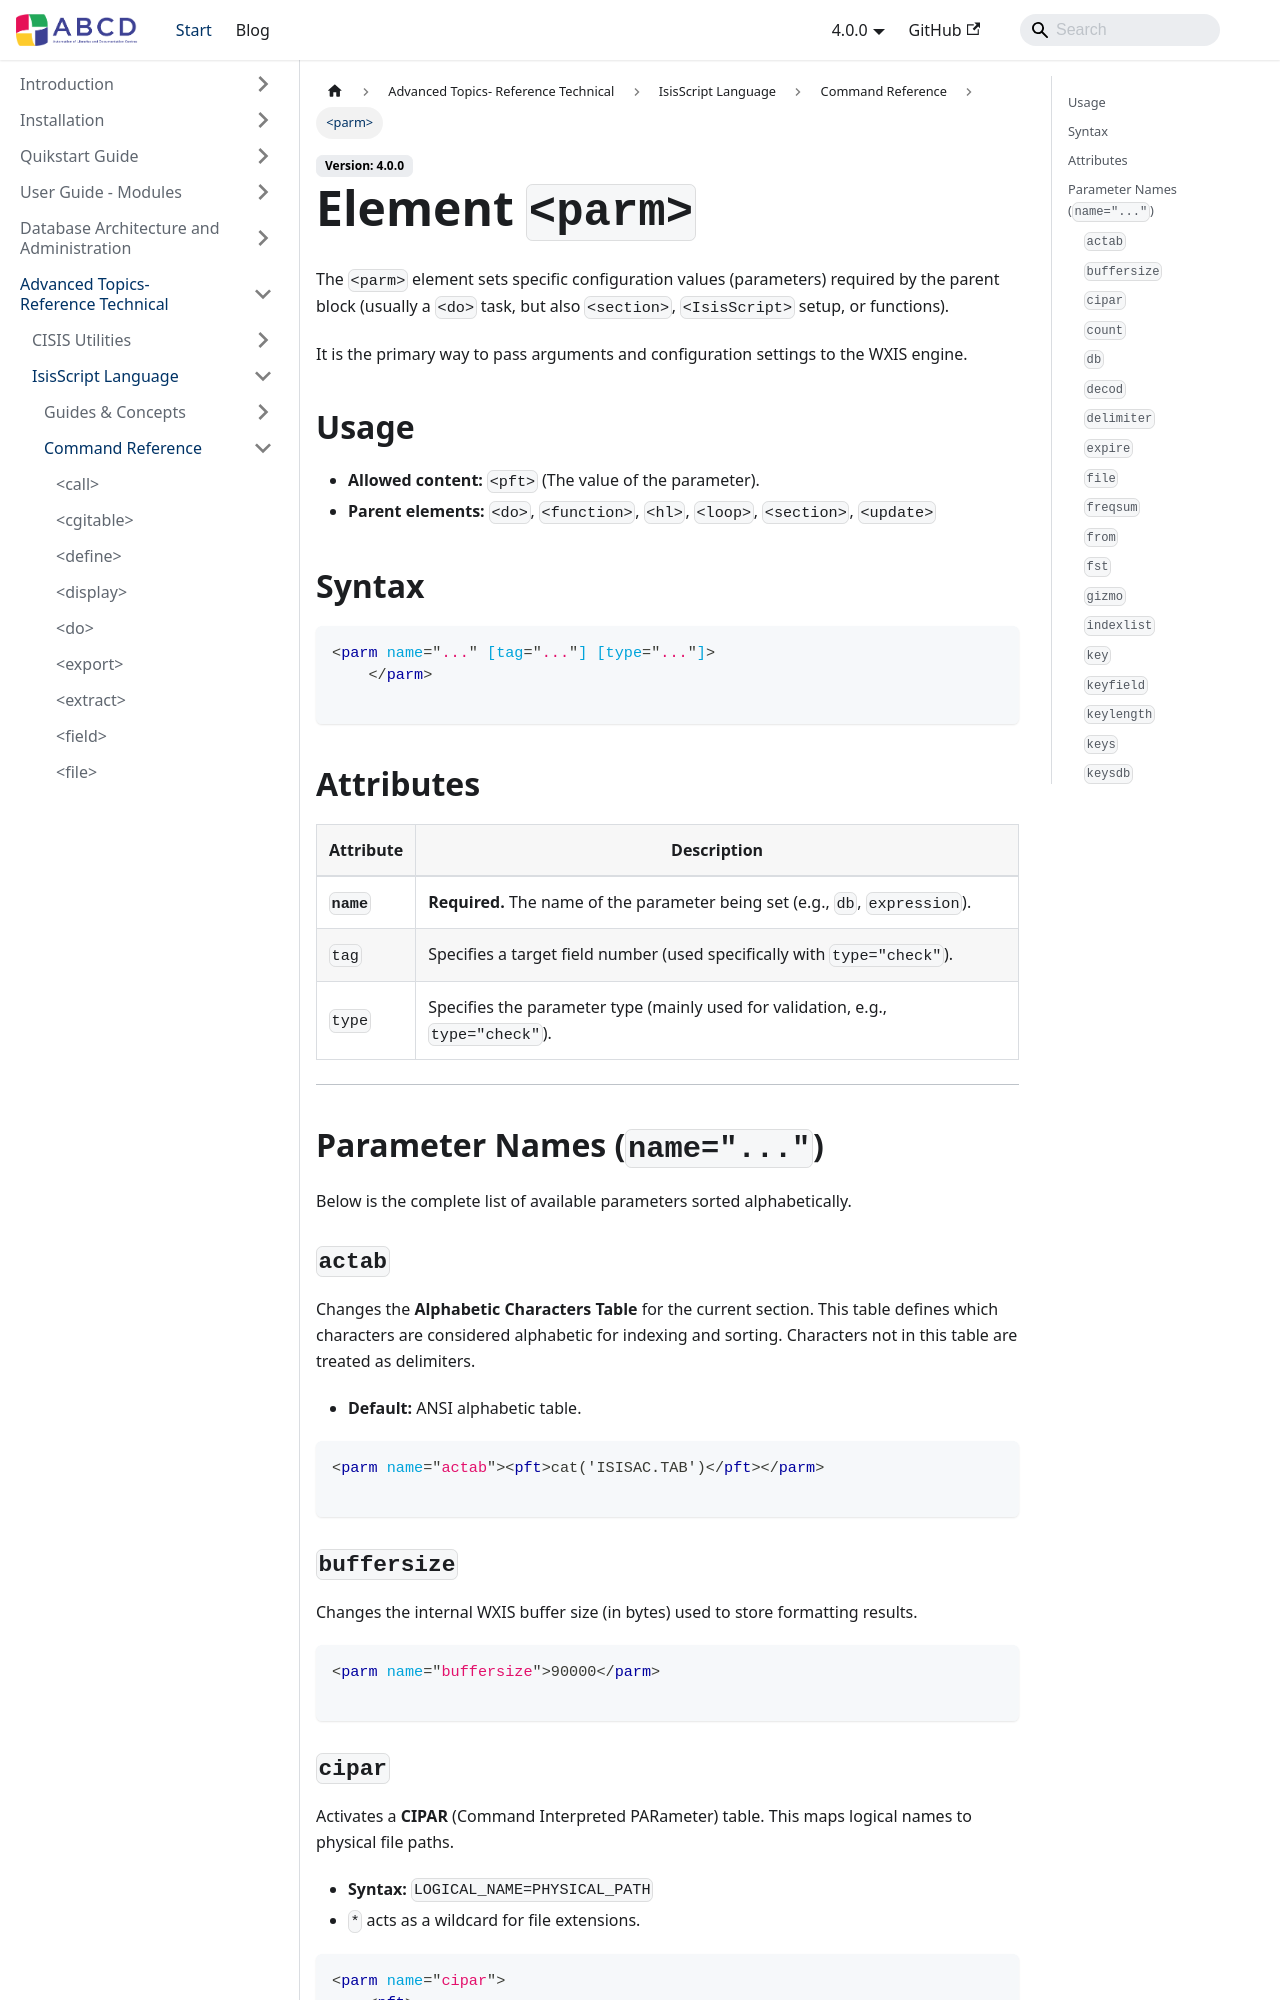

repository: ABCD-DEVCOM/ABCD-DEVCOM.github.io · page: docs/4.0.0/abcd-advanced/isisscript/reference/parm.html · generator: docusaurus

---
title: <parm>
description: Defines parameters for tasks and configurations.
---

# Element `<parm>`

The `<parm>` element sets specific configuration values (parameters) required by the parent block (usually a `<do>` task, but also `<section>`, `<IsisScript>` setup, or functions).

It is the primary way to pass arguments and configuration settings to the WXIS engine.

## Usage
- **Allowed content:** `<pft>` (The value of the parameter).
- **Parent elements:** `<do>`, `<function>`, `<hl>`, `<loop>`, `<section>`, `<update>`

## Syntax

```xml
<parm name="..." [tag="..."] [type="..."]>
    </parm>

```

## Attributes

| Attribute | Description |
| --- | --- |
| **`name`** | **Required.** The name of the parameter being set (e.g., `db`, `expression`). |
| `tag` | Specifies a target field number (used specifically with `type="check"`). |
| `type` | Specifies the parameter type (mainly used for validation, e.g., `type="check"`). |

---

## Parameter Names (`name="..."`)

Below is the complete list of available parameters sorted alphabetically.

### `actab`

Changes the **Alphabetic Characters Table** for the current section. This table defines which characters are considered alphabetic for indexing and sorting. Characters not in this table are treated as delimiters.

* **Default:** ANSI alphabetic table.

```xml
<parm name="actab"><pft>cat('ISISAC.TAB')</pft></parm>

```
